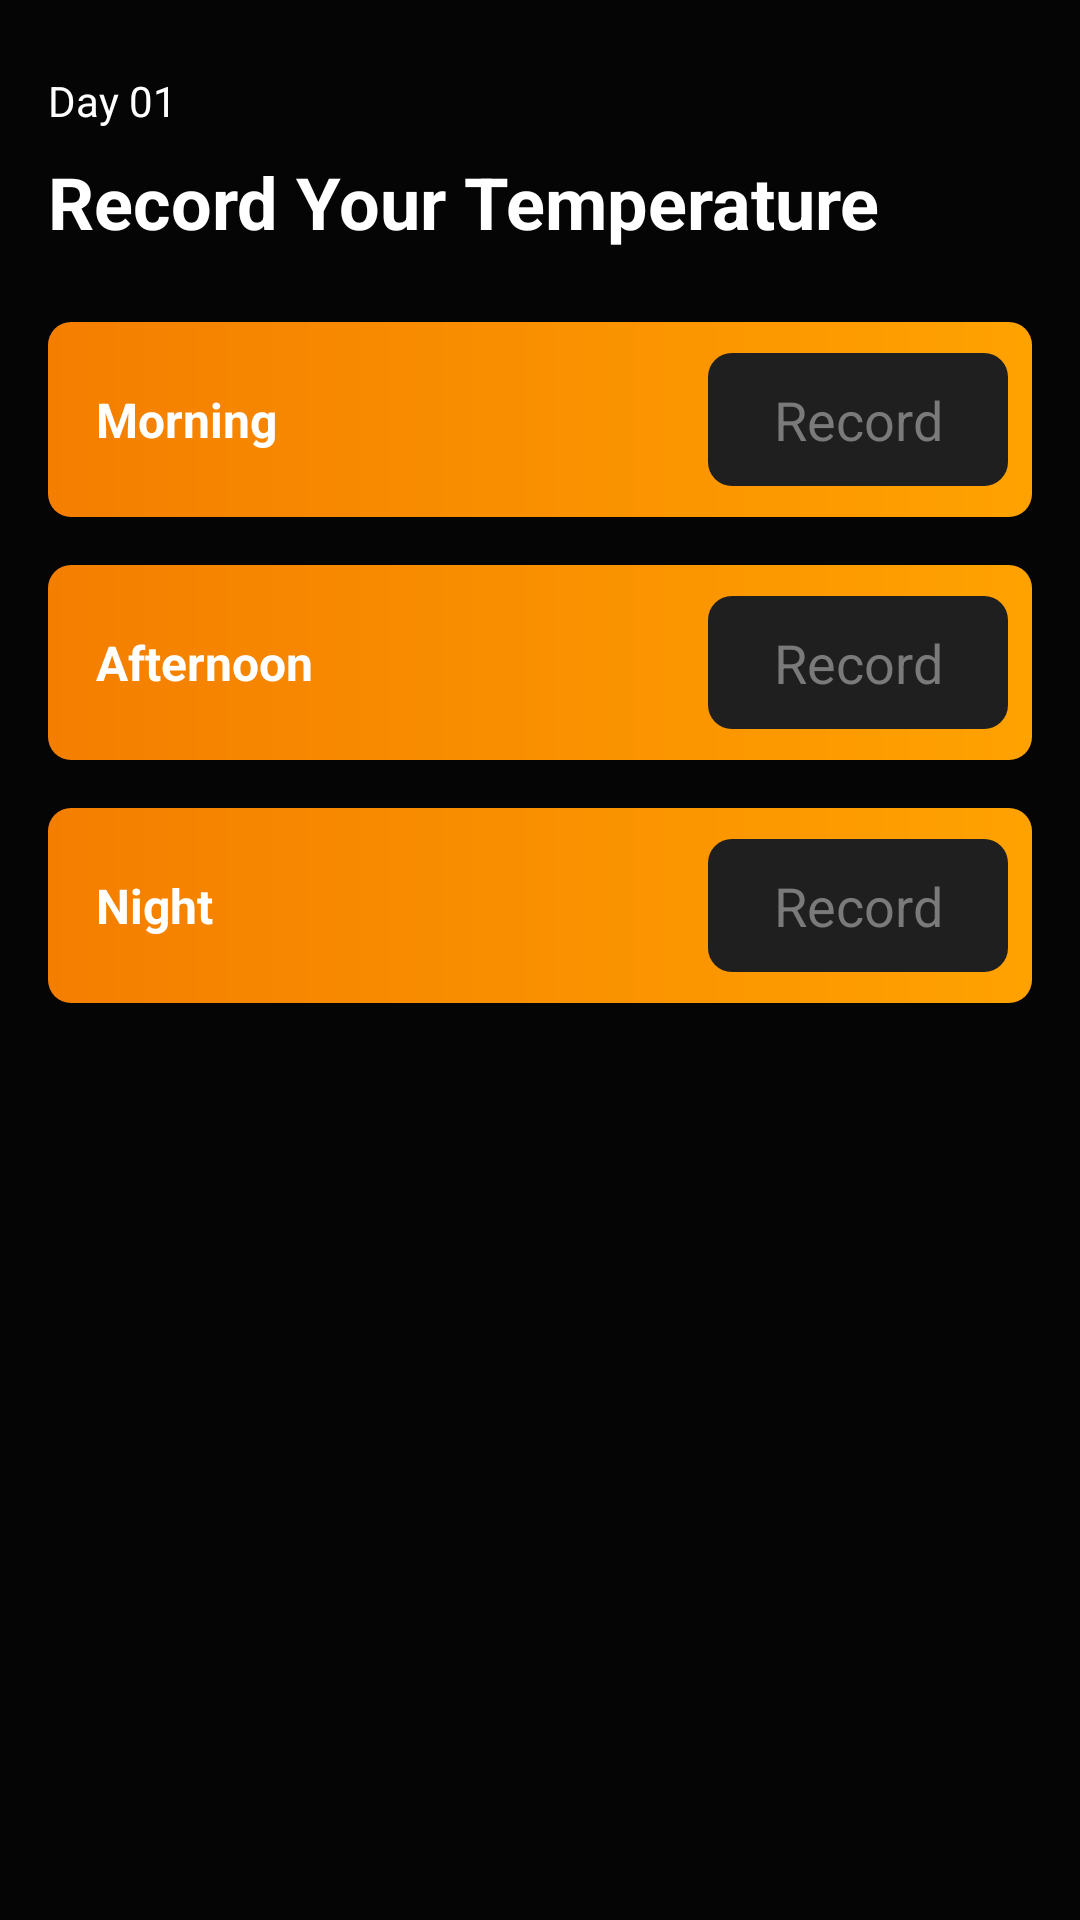

This screen was rendered from an Android layout file. Write that file and the resources it references.
<!-- AndroidManifest.xml: application theme Theme.Recovery_Cloud -->
<!-- res/layout/activity_fever.xml -->
<?xml version="1.0" encoding="utf-8"?>
<androidx.constraintlayout.widget.ConstraintLayout xmlns:android="http://schemas.android.com/apk/res/android"
    xmlns:app="http://schemas.android.com/apk/res-auto"
    xmlns:tools="http://schemas.android.com/tools"
    android:layout_width="match_parent"
    android:layout_height="match_parent"
    android:background="#050505"
    android:theme="@style/CardView.Light"
    tools:context=".Activities.ui.symptom_monitor.SymptomMonitorFragment">

    <TextView
        android:id="@+id/text_day_counter"
        android:layout_width="wrap_content"
        android:layout_height="wrap_content"
        android:layout_marginTop="24dp"
        android:text="Day 01"
        android:textColor="@color/white"
        app:layout_constraintStart_toStartOf="@+id/txt_symptom_monitor"
        app:layout_constraintTop_toTopOf="parent" />

    <TextView
        android:id="@+id/txt_symptom_monitor"
        android:layout_width="wrap_content"
        android:layout_height="wrap_content"
        android:layout_marginStart="16dp"
        android:layout_marginTop="8dp"
        android:layout_marginEnd="16dp"
        android:text="Record Your Temperature"
        android:textColor="@color/white"
        android:textSize="24dp"
        android:textStyle="bold"
        app:layout_constraintEnd_toEndOf="parent"
        app:layout_constraintHorizontal_bias="0.0"
        app:layout_constraintStart_toStartOf="parent"
        app:layout_constraintTop_toBottomOf="@+id/text_day_counter" />



    <ImageView
        android:id="@+id/gradient1"
        android:layout_width="0dp"
        android:layout_height="65dp"
        android:layout_marginStart="16dp"
        android:layout_marginTop="24dp"
        android:layout_marginEnd="16dp"
        android:background="@drawable/gradient_3"
        app:layout_constraintEnd_toEndOf="parent"
        app:layout_constraintHorizontal_bias="1.0"
        app:layout_constraintStart_toStartOf="parent"
        app:layout_constraintTop_toBottomOf="@+id/txt_symptom_monitor" />

    <ImageView
        android:id="@+id/gradient_2"
        android:layout_width="0dp"
        android:layout_height="65dp"
        android:layout_marginStart="16dp"
        android:layout_marginTop="16dp"
        android:layout_marginEnd="16dp"
        android:background="@drawable/gradient_3"
        app:layout_constraintEnd_toEndOf="parent"
        app:layout_constraintHorizontal_bias="0.0"
        app:layout_constraintStart_toStartOf="parent"
        app:layout_constraintTop_toBottomOf="@+id/gradient1" />

    <ImageView
        android:id="@+id/gradient_3"
        android:layout_width="0dp"
        android:layout_height="65dp"
        android:layout_marginStart="16dp"
        android:layout_marginTop="16dp"
        android:layout_marginEnd="16dp"
        android:background="@drawable/gradient_3"
        app:layout_constraintEnd_toEndOf="parent"
        app:layout_constraintHorizontal_bias="0.0"
        app:layout_constraintStart_toStartOf="parent"
        app:layout_constraintTop_toBottomOf="@+id/gradient_2" />


    <TextView
        android:id="@+id/fever_text_view"
        android:layout_width="wrap_content"
        android:layout_height="wrap_content"
        android:layout_marginStart="16dp"
        android:text="Morning"
        android:textColor="#FFFFFF"
        android:textSize="16dp"
        android:textStyle="bold"
        app:layout_constraintBottom_toBottomOf="@+id/gradient1"
        app:layout_constraintStart_toStartOf="@+id/gradient1"
        app:layout_constraintTop_toTopOf="@+id/gradient1" />

    <TextView
        android:id="@+id/cough_sore_throat_text_view"
        android:layout_width="wrap_content"
        android:layout_height="wrap_content"
        android:layout_marginStart="16dp"
        android:text="Afternoon"
        android:textColor="#FFFFFF"
        android:textSize="16dp"
        android:textStyle="bold"
        app:layout_constraintBottom_toBottomOf="@+id/gradient_2"
        app:layout_constraintStart_toStartOf="@+id/gradient_2"
        app:layout_constraintTop_toTopOf="@+id/gradient_2" />

    <TextView
        android:id="@+id/weakness_text_view"
        android:layout_width="wrap_content"
        android:layout_height="wrap_content"
        android:layout_marginStart="16dp"
        android:text="Night"
        android:textColor="#FFFFFF"
        android:textSize="16dp"
        android:textStyle="bold"
        app:layout_constraintBottom_toBottomOf="@+id/gradient_3"
        app:layout_constraintStart_toStartOf="@+id/gradient_3"
        app:layout_constraintTop_toTopOf="@+id/gradient_3" />

    <EditText
        android:hint="Record"
        android:gravity="center"
        android:textColorHint="#7a7a7a"
        android:id="@+id/morning_temp"
        android:layout_width="100dp"
        android:layout_height="wrap_content"
        android:layout_marginEnd="8dp"
        android:background="@drawable/form_edittext_field"
        android:ems="10"
        android:inputType="number"
        app:layout_constraintBottom_toBottomOf="@+id/gradient1"
        app:layout_constraintEnd_toEndOf="@+id/gradient1"
        app:layout_constraintTop_toTopOf="@+id/gradient1" />

    <EditText
        android:hint="Record"
        android:gravity="center"
        android:textColorHint="#7a7a7a"
        android:id="@+id/afternoon_temp"
        android:layout_width="100dp"
        android:layout_height="wrap_content"
        android:layout_marginEnd="8dp"
        android:background="@drawable/form_edittext_field"
        android:ems="10"
        android:inputType="number"
        app:layout_constraintBottom_toBottomOf="@+id/gradient_2"
        app:layout_constraintEnd_toEndOf="@+id/gradient_2"
        app:layout_constraintTop_toTopOf="@+id/gradient_2" />

    <EditText
        android:hint="Record"
        android:gravity="center"
        android:textColorHint="#7a7a7a"
        android:id="@+id/evening_temp"
        android:layout_width="100dp"
        android:layout_height="wrap_content"
        android:layout_marginEnd="8dp"
        android:background="@drawable/form_edittext_field"
        android:ems="10"
        android:inputType="number"
        app:layout_constraintBottom_toBottomOf="@+id/gradient_3"
        app:layout_constraintEnd_toEndOf="@+id/gradient_3"
        app:layout_constraintTop_toTopOf="@+id/gradient_3" />


</androidx.constraintlayout.widget.ConstraintLayout>
<!-- resources referenced by this layout -->
<resources>
  <color name="white">#FFFFFFFF</color>
  <!-- drawable form_edittext_field (drawable) -->
  <?xml version="1.0" encoding="utf-8"?>
  <shape xmlns:android="http://schemas.android.com/apk/res/android">
  
      <solid android:color="#1f1f1f"/>
      <corners android:radius="8dp"/>
      <padding android:bottom="10dp" android:top="10dp" />
  
  </shape>
  <!-- drawable gradient_3 (drawable) -->
  <?xml version="1.0" encoding="utf-8"?>
  <shape xmlns:android="http://schemas.android.com/apk/res/android">
  
      <gradient
          android:angle="0"
          android:startColor="#F47E00"
          android:endColor="#FFA200" />
      <corners android:radius="7.5dp"/>
  
  </shape>
  <style name="Theme.Recovery_Cloud" parent="Theme.MaterialComponents.DayNight.DarkActionBar">
          
          <item name="colorPrimary">#03A9F4</item>
          <item name="colorPrimaryVariant">#050505</item>
          <item name="colorOnPrimary">@color/white</item>
          
          <item name="colorSecondary">@color/teal_200</item>
          <item name="colorSecondaryVariant">@color/teal_700</item>
          <item name="colorOnSecondary">@color/black</item>
          
          <item name="android:statusBarColor" tools:targetApi="l">?attr/colorPrimaryVariant</item>
          
      </style>
  <color name="teal_200">#FF03DAC5</color>
  <color name="teal_700">#FF018786</color>
  <color name="black">#FF000000</color>
</resources>
